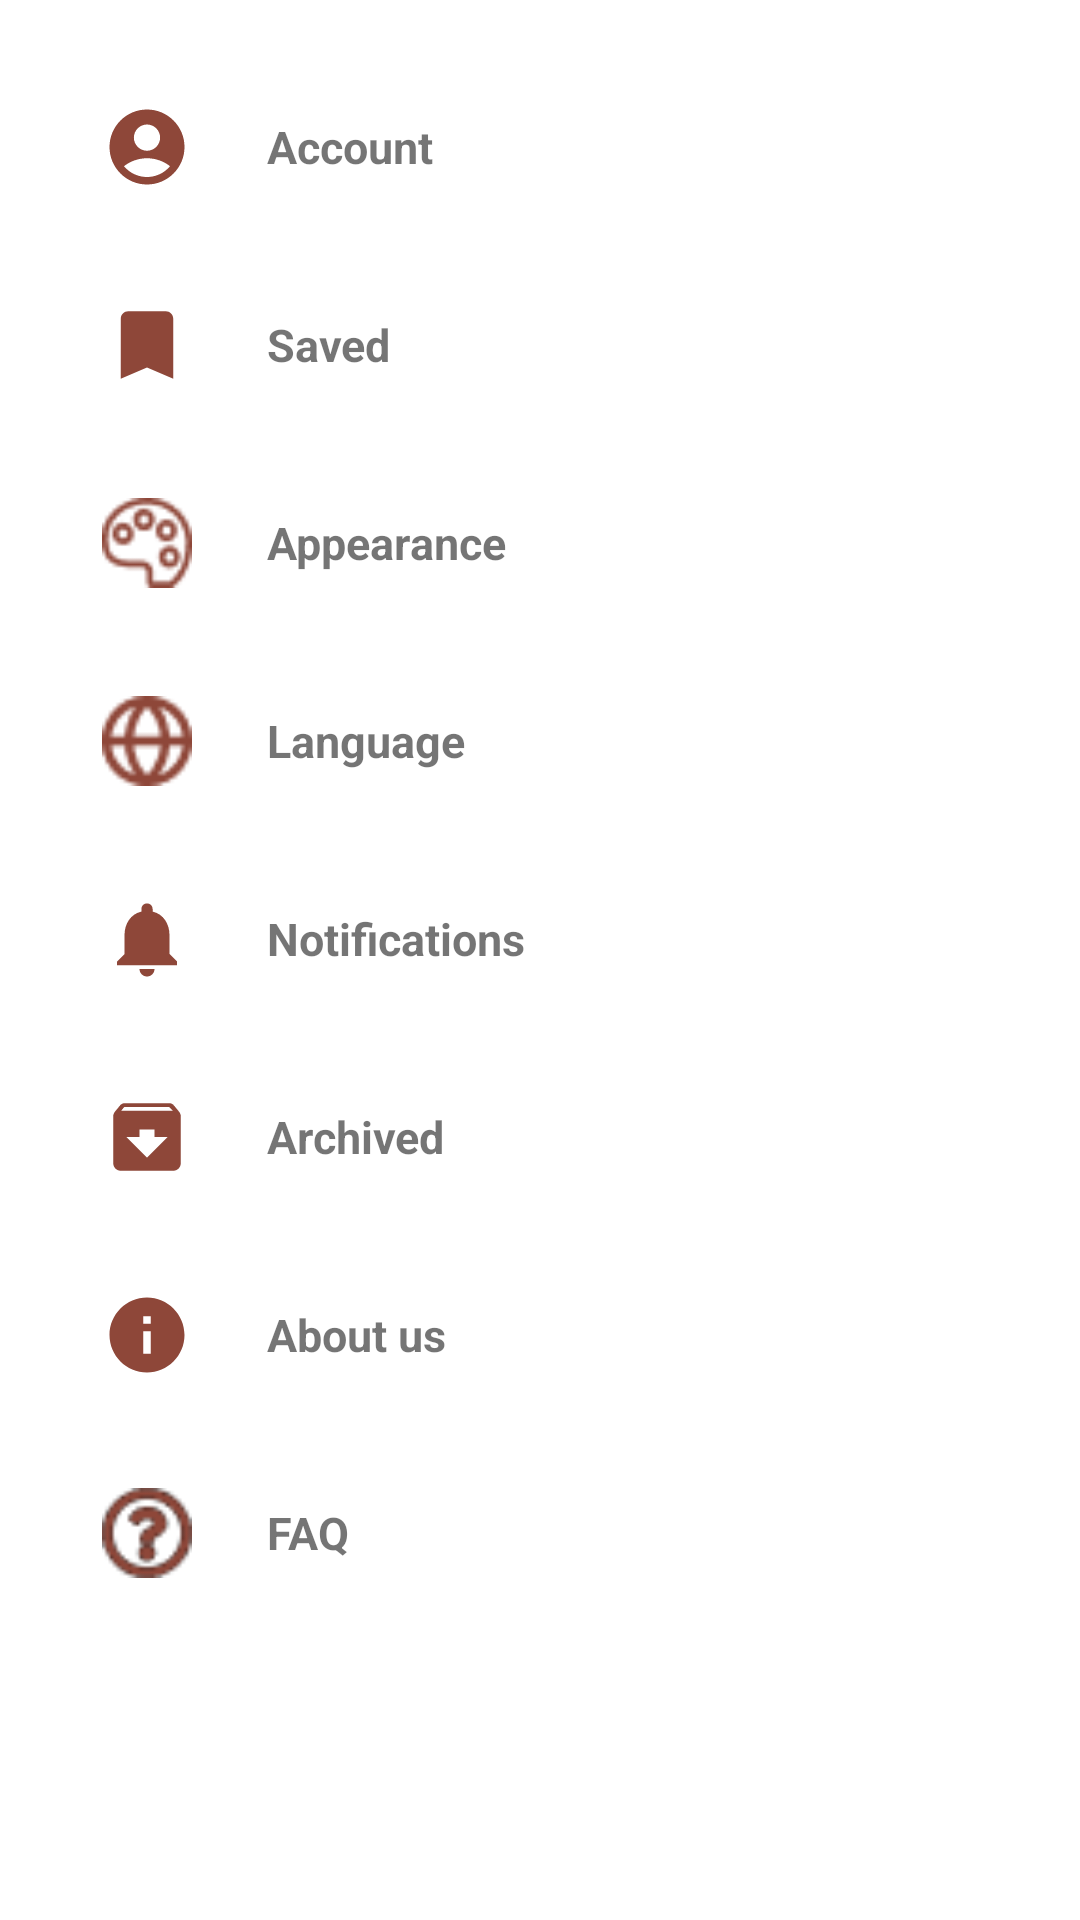

This screen was rendered from an Android layout file. Write that file and the resources it references.
<!-- AndroidManifest.xml: application theme Theme.Hunger_LAS -->
<!-- res/layout/setting.xml -->
<?xml version="1.0" encoding="utf-8"?>
<LinearLayout xmlns:android="http://schemas.android.com/apk/res/android"
    android:layout_width="match_parent"
    android:layout_height="match_parent"
    android:orientation="vertical"
    android:padding="16dp">

    <LinearLayout
        android:layout_width="match_parent"
        android:layout_height="wrap_content"
        android:orientation="vertical"
        android:paddingLeft="18dp">

    
    <LinearLayout
        android:layout_width="match_parent"
        android:layout_height="wrap_content"
        android:orientation="horizontal"
        android:gravity="center_vertical"
        android:paddingTop="18dp"
        android:paddingBottom="18dp"
        android:onClick="onAccountClick">

        <ImageView
            android:layout_width="30dp"
            android:layout_height="30dp"
            android:src="@drawable/user_icon"
            android:contentDescription="Account Icon" />

        <TextView
            android:layout_width="wrap_content"
            android:layout_height="wrap_content"
            android:text="Account"
            android:textSize="15sp"
            android:textStyle="bold"
            android:layout_marginStart="25dp"/>
    </LinearLayout>

    
    <LinearLayout
        android:layout_width="match_parent"
        android:layout_height="wrap_content"
        android:orientation="horizontal"
        android:gravity="center_vertical"
        android:paddingTop="18dp"
        android:paddingBottom="18dp">

        <ImageView
            android:layout_width="30dp"
            android:layout_height="30dp"
            android:src="@drawable/saved_icon"
            android:contentDescription="Saved Icon" />

        <TextView
            android:layout_width="wrap_content"
            android:layout_height="wrap_content"
            android:text="Saved"
            android:textSize="15sp"
            android:textStyle="bold"
            android:layout_marginStart="25dp"/>
    </LinearLayout>

    
    <LinearLayout
        android:layout_width="match_parent"
        android:layout_height="wrap_content"
        android:orientation="horizontal"
        android:gravity="center_vertical"
        android:paddingTop="18dp"
        android:paddingBottom="18dp">

        <ImageView
            android:layout_width="30dp"
            android:layout_height="30dp"
            android:src="@drawable/appearance_icon"
            android:contentDescription="Appearance Icon" />

        <TextView
            android:layout_width="wrap_content"
            android:layout_height="wrap_content"
            android:text="Appearance"
            android:textSize="15sp"
            android:textStyle="bold"
            android:layout_marginStart="25dp"/>
    </LinearLayout>

    
    <LinearLayout
        android:layout_width="match_parent"
        android:layout_height="wrap_content"
        android:orientation="horizontal"
        android:gravity="center_vertical"
        android:paddingTop="18dp"
        android:paddingBottom="18dp">

        <ImageView
            android:layout_width="30dp"
            android:layout_height="30dp"
            android:src="@drawable/language_icon"
            android:contentDescription="Language Icon" />

        <TextView
            android:layout_width="wrap_content"
            android:layout_height="wrap_content"
            android:text="Language"
            android:textSize="15sp"
            android:textStyle="bold"
            android:layout_marginStart="25dp"/>
    </LinearLayout>

    
    <LinearLayout
        android:layout_width="match_parent"
        android:layout_height="wrap_content"
        android:orientation="horizontal"
        android:gravity="center_vertical"
        android:paddingTop="18dp"
        android:paddingBottom="18dp">

        <ImageView
            android:layout_width="30dp"
            android:layout_height="30dp"
            android:src="@drawable/notification_icon"
            android:contentDescription="Notifications Icon" />

        <TextView
            android:layout_width="wrap_content"
            android:layout_height="wrap_content"
            android:text="Notifications"
            android:textSize="15sp"
            android:textStyle="bold"
            android:layout_marginStart="25dp"/>
    </LinearLayout>

    
    <LinearLayout
        android:layout_width="match_parent"
        android:layout_height="wrap_content"
        android:orientation="horizontal"
        android:gravity="center_vertical"
        android:paddingTop="18dp"
        android:paddingBottom="18dp">

        <ImageView
            android:layout_width="30dp"
            android:layout_height="30dp"
            android:src="@drawable/archive_icon"
            android:contentDescription="Archived Icon" />

        <TextView
            android:layout_width="wrap_content"
            android:layout_height="wrap_content"
            android:text="Archived"
            android:textSize="15sp"
            android:textStyle="bold"
            android:layout_marginStart="25dp"/>
    </LinearLayout>

    
    <LinearLayout
        android:layout_width="match_parent"
        android:layout_height="wrap_content"
        android:orientation="horizontal"
        android:gravity="center_vertical"
        android:paddingTop="18dp"
        android:paddingBottom="18dp">

        <ImageView
            android:layout_width="30dp"
            android:layout_height="30dp"
            android:src="@drawable/about_us_icon"
            android:contentDescription="About Us Icon" />

        <TextView
            android:layout_width="wrap_content"
            android:layout_height="wrap_content"
            android:text="About us"
            android:textSize="15sp"
            android:textStyle="bold"
            android:layout_marginStart="25dp"/>
    </LinearLayout>

    
    <LinearLayout
        android:layout_width="match_parent"
        android:layout_height="wrap_content"
        android:orientation="horizontal"
        android:gravity="center_vertical"
        android:paddingTop="18dp"
        android:paddingBottom="18dp">

        <ImageView
            android:layout_width="30dp"
            android:layout_height="30dp"
            android:src="@drawable/faq_icon"
            android:contentDescription="FAQ Icon" />

        <TextView
            android:layout_width="wrap_content"
            android:layout_height="wrap_content"
            android:text="FAQ"
            android:textSize="15sp"
            android:textStyle="bold"
            android:layout_marginStart="25dp"/>
    </LinearLayout>
</LinearLayout>
</LinearLayout>
<!-- resources referenced by this layout -->
<resources>
  <!-- drawable about_us_icon: png bitmap (drawable, 769 bytes) -->
  <!-- drawable appearance_icon: png bitmap (drawable, 1060 bytes) -->
  <!-- drawable archive_icon: png bitmap (drawable, 328 bytes) -->
  <!-- drawable faq_icon: png bitmap (drawable, 1215 bytes) -->
  <!-- drawable language_icon: png bitmap (drawable, 929 bytes) -->
  <!-- drawable notification_icon (drawable) -->
  <vector android:height="24dp" android:tint="@color/chestnut"
      android:viewportHeight="24" android:viewportWidth="24"
      android:width="24dp" xmlns:android="http://schemas.android.com/apk/res/android">
      <path android:fillColor="@android:color/white" android:pathData="M12,22c1.1,0 2,-0.9 2,-2h-4c0,1.1 0.89,2 2,2zM18,16v-5c0,-3.07 -1.64,-5.64 -4.5,-6.32L13.5,4c0,-0.83 -0.67,-1.5 -1.5,-1.5s-1.5,0.67 -1.5,1.5v0.68C7.63,5.36 6,7.92 6,11v5l-2,2v1h16v-1l-2,-2z"/>
  </vector>
  <!-- drawable saved_icon: png bitmap (drawable, 237 bytes) -->
  <!-- drawable user_icon: png bitmap (drawable, 1075 bytes) -->
  <style name="Theme.Hunger_LAS" parent="Theme.MaterialComponents.DayNight.DarkActionBar">
          
          <item name="colorPrimary">@color/chestnut</item>
          <item name="colorPrimaryVariant">@color/chestnut</item>
          <item name="colorOnPrimary">@color/white</item>
          
          <item name="colorSecondary">@color/teal_200</item>z
          <item name="colorSecondaryVariant">@color/teal_700</item>
          <item name="colorOnSecondary">@color/black</item>
          
          <item name="android:statusBarColor">?attr/colorPrimaryVariant</item>
          
      </style>
  <color name="chestnut">#8E4739</color>
  <color name="white">#FFFFFFFF</color>
  <color name="teal_200">#FF03DAC5</color>
  <color name="teal_700">#FF018786</color>
  <color name="black">#FF000000</color>
</resources>
